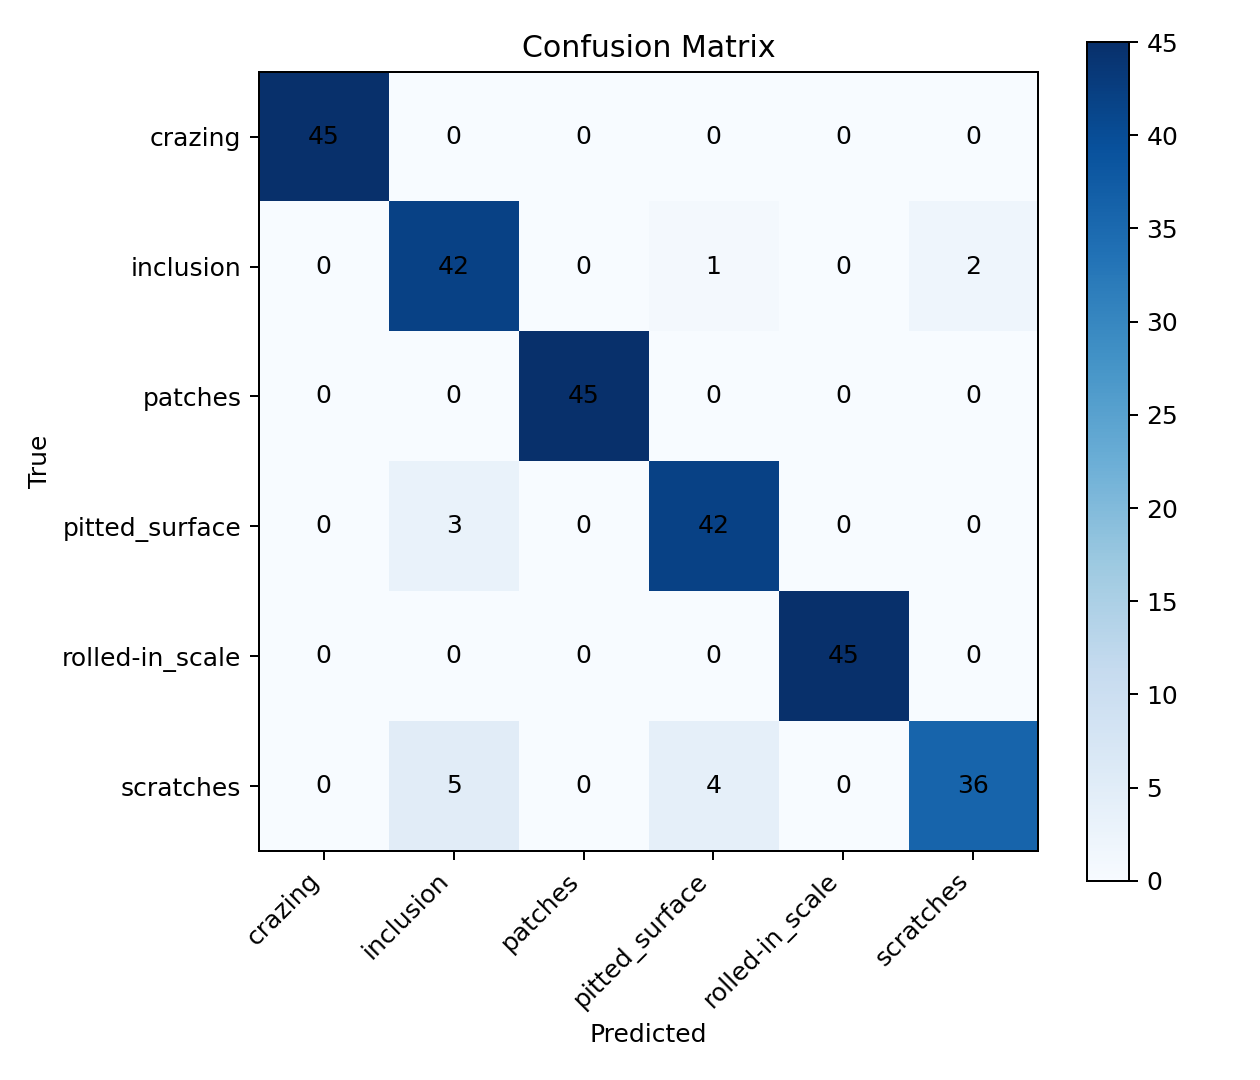

Data behind this chart, as committed beside it:
45, 0, 0, 0, 0, 0
0, 42, 0, 1, 0, 2
0, 0, 45, 0, 0, 0
0, 3, 0, 42, 0, 0
0, 0, 0, 0, 45, 0
0, 5, 0, 4, 0, 36
